Run: headless pygame with SDL's dummy video driver; simulated clock (each Clock.tick advances the game by its frame time, no real sleeping); random seed 0; keys injected as events and as key.get_pressed() state; no mouse input.
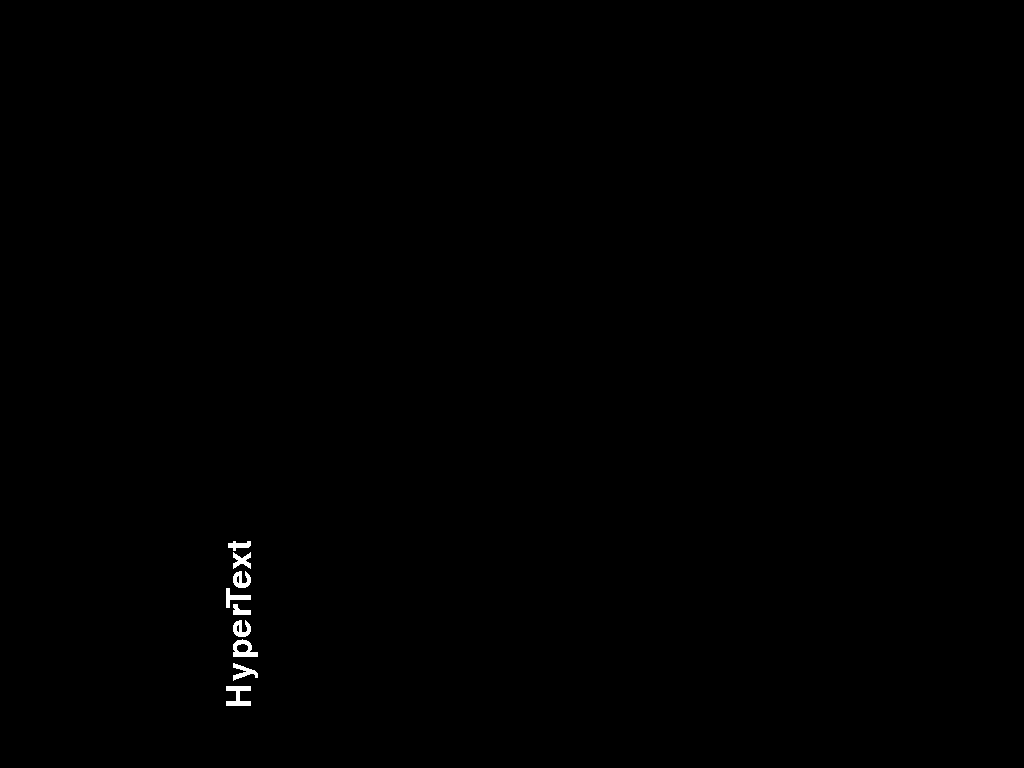
Frame 1 of 4 · flips 1–60 · no input
Frame 2 of 4 · flips 61–180 · tapped SPACE, RETURN · held RIGHT (→), D · screen unchanged from frame 1, image omitted
Frame 3 of 4 · flips 181–300 · held DOWN (↓), S · screen unchanged from frame 2, image omitted
Frame 4 of 4 · flips 301–420 · held LEFT (←), A, UP (↑), W · screen unchanged from frame 3, image omitted

The pygame program that drew these frames:

import pygame
import random
pygame.init()

screen_width, screen_height = 480, 800
screen = pygame.display.set_mode((screen_width, screen_height), pygame.FULLSCREEN)

def write_text_sideways(text):
    font = pygame.font.Font(None, 50)
    text = font.render(text, 0, (255, 255, 255))
    text_rect = text.get_rect()
    text_rect.centerx = screen_height / 2.0
    text_rect.centery = screen_width / 2.0
    screen.blit(text, text_rect)
    screen.blit(pygame.transform.rotate(screen, 90), (0, 0))
    pygame.display.flip()

running = True
while running: 
    for event in pygame.event.get():
        if event.type == pygame.QUIT:
            running = False
            break
    screen.fill((0,0,0))
    #draw_two_rects() 
    write_text_sideways("HyperText")
    pygame.display.update()    

pygame.quit()
    # create text for later display
